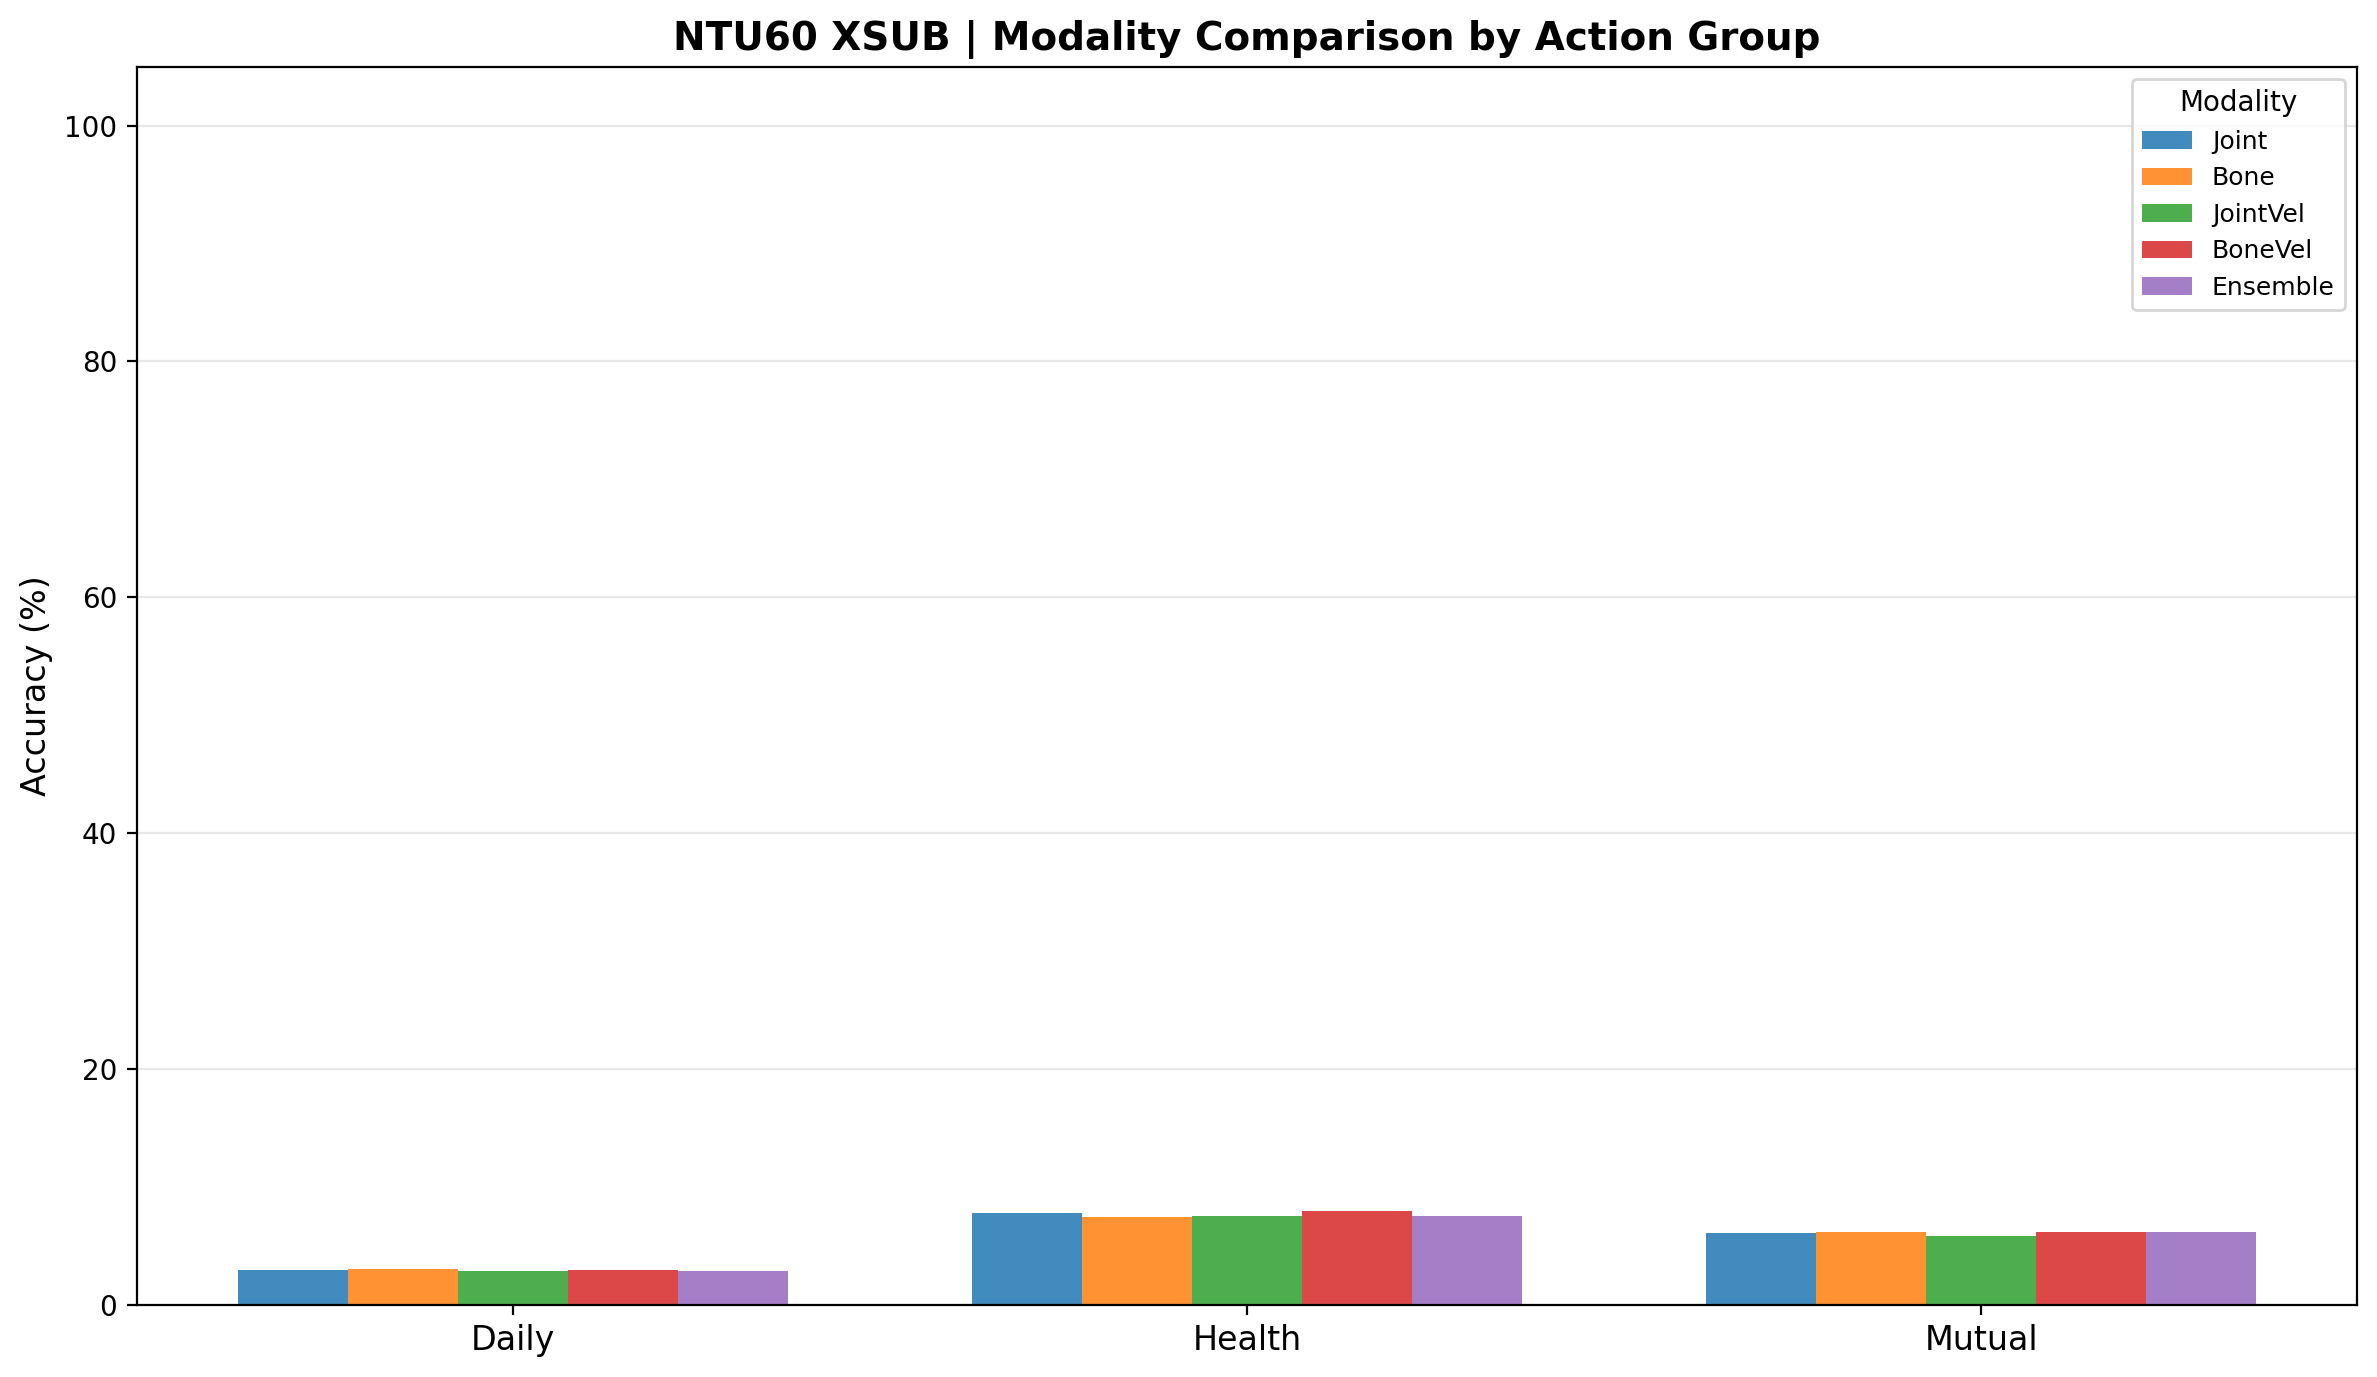

The data file committed next to this chart (first rows):
modality, group, correct, total, accuracy
Joint, Daily, 98, 3315, 0.02956
Joint, Health, 73, 936, 0.07799
Joint, Mutual, 103, 1694, 0.0608
Bone, Daily, 100, 3329, 0.03004
Bone, Health, 70, 939, 0.07455
Bone, Mutual, 103, 1677, 0.06142
JointVel, Daily, 93, 3285, 0.02831
JointVel, Health, 68, 909, 0.07481
JointVel, Mutual, 98, 1691, 0.05795
BoneVel, Daily, 96, 3321, 0.02891
BoneVel, Health, 73, 919, 0.07943
BoneVel, Mutual, 103, 1682, 0.06124
Ensemble, Daily, 94, 3313, 0.02837
Ensemble, Health, 71, 944, 0.07521
Ensemble, Mutual, 104, 1688, 0.06161
